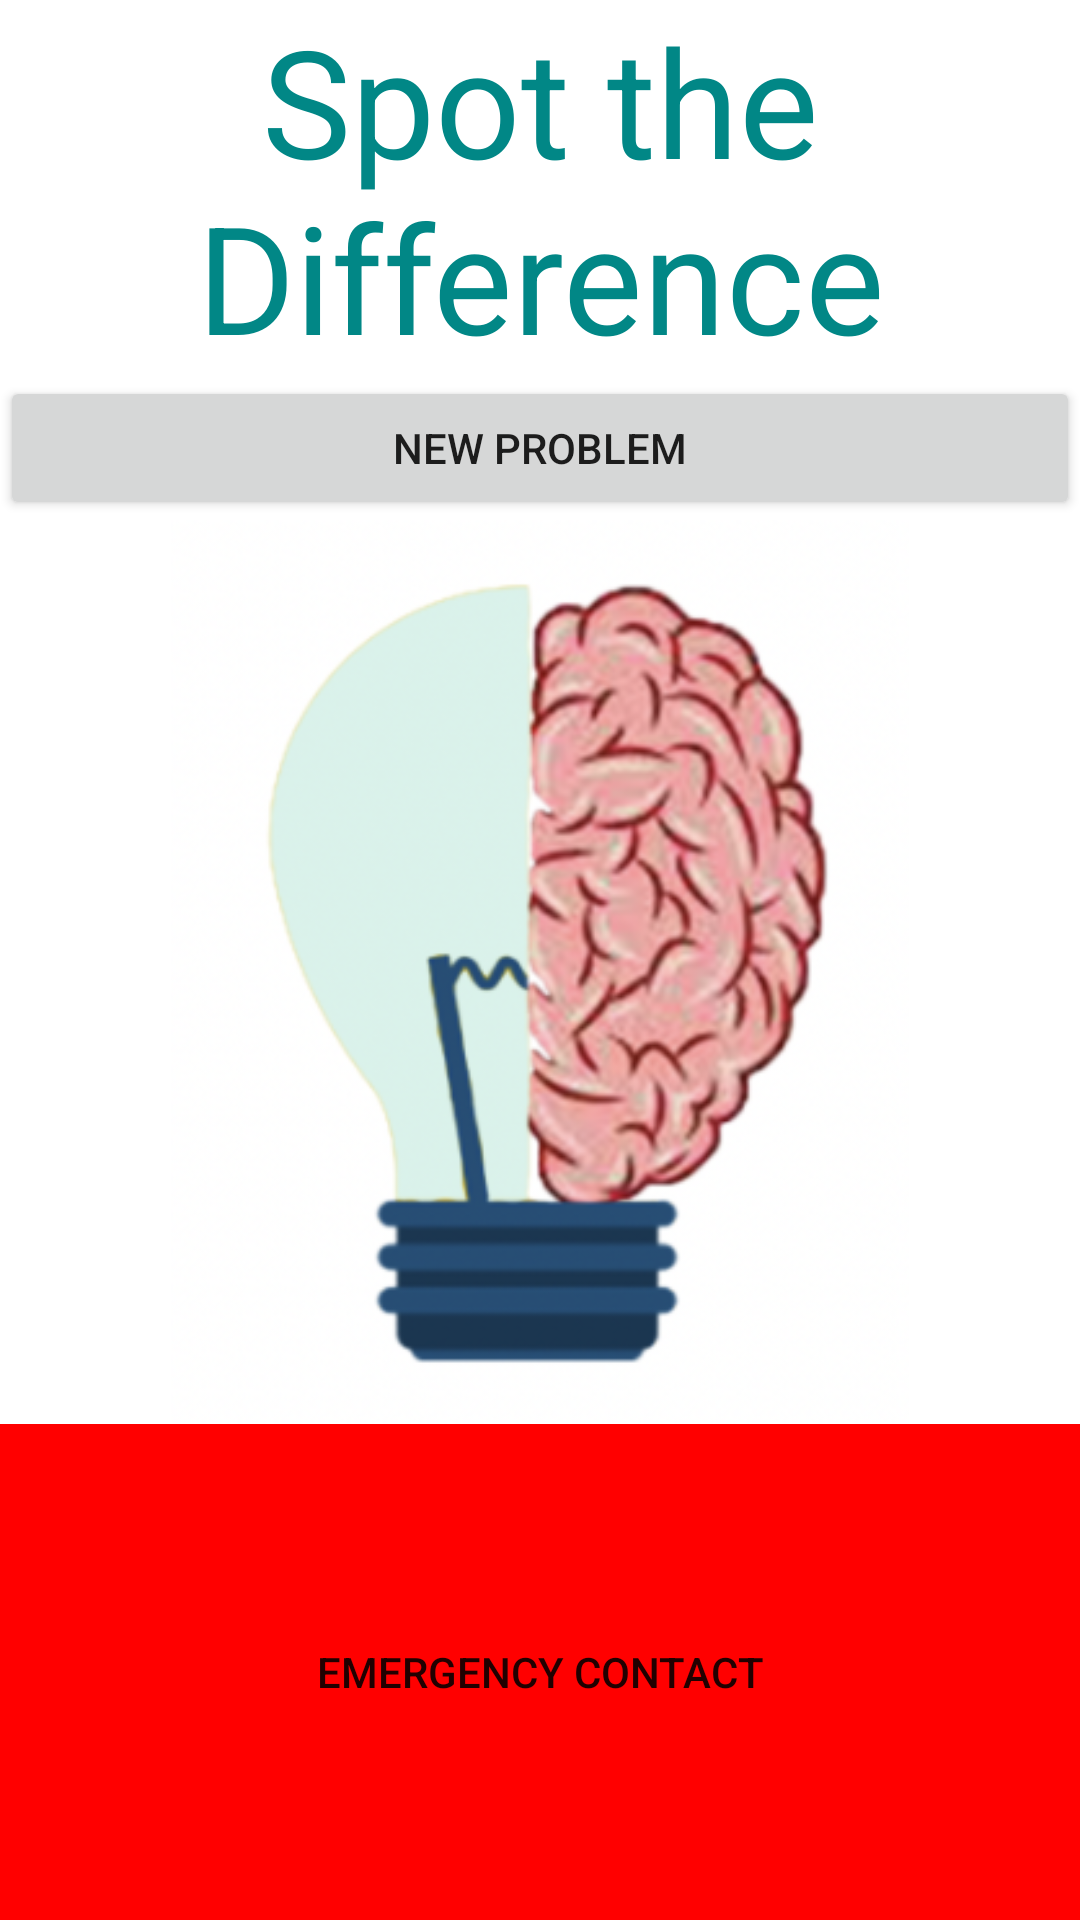

This screen was rendered from an Android layout file. Write that file and the resources it references.
<!-- AndroidManifest.xml: application theme Theme.BrainBright -->
<!-- res/layout/spotdifference.xml -->
<?xml version="1.0" encoding="utf-8"?>
<LinearLayout xmlns:android="http://schemas.android.com/apk/res/android"
    xmlns:app="http://schemas.android.com/apk/res-auto"
    android:orientation="vertical"
    android:layout_width="match_parent"
    android:layout_height="match_parent">

    <TextView
        android:id="@+id/textView4"
        android:layout_width="match_parent"
        android:layout_height="wrap_content"
        android:gravity="center"
        android:textSize="50dp"
        android:text="Spot the Difference"
        android:textColor="@color/teal_700"/>

    <Button
        android:id="@+id/newproblem_btn"
        android:layout_width="match_parent"
        android:layout_height="wrap_content"
        android:padding="10dp"
        android:layout_gravity="center"
        android:text="New Problem" />

    <LinearLayout
        android:layout_width="match_parent"
        android:layout_height="match_parent"
        android:layout_weight="10"
        android:orientation="horizontal">

        <ImageView
            android:id="@+id/imageView3"
            android:layout_width="match_parent"
            android:layout_height="match_parent"
            android:layout_weight="11"
            app:srcCompat="@drawable/logo1" />
    </LinearLayout>

    <LinearLayout
        android:layout_width="match_parent"
        android:layout_height="match_parent"
        android:background="#00FFFFFF"
        android:orientation="vertical"
        android:layout_weight="14">

        <Button
            android:id="@+id/emergency_spot_btn"
            android:layout_width="match_parent"
            android:layout_height="0dp"
            android:layout_gravity="center"
            android:background="@drawable/btn1"
            android:text="Emergency Contact"
            android:layout_weight="1"/>
    </LinearLayout>

</LinearLayout>
<!-- resources referenced by this layout -->
<resources>
  <color name="teal_700">#FF018786</color>
  <!-- drawable btn1 (drawable) -->
  <?xml version="1.0" encoding="utf-8"?>
  <shape xmlns:android="http://schemas.android.com/apk/res/android">
  
      <solid
          android:color="#FF0000"/>
      <stroke
          android:width="10dp"
          android:color="#FF0000" />
      <size
          android:width="200dp"
          android:height="260dp" />
  
  </shape>
  <!-- drawable logo1: png bitmap (drawable-v24, 128904 bytes) -->
  <style name="Theme.BrainBright" parent="Theme.MaterialComponents.DayNight.NoActionBar">
          
          <item name="colorPrimary">@color/purple_200</item>
          <item name="colorPrimaryVariant">@color/purple_700</item>
          <item name="colorOnPrimary">#009688</item>
          
          <item name="colorSecondary">@color/teal_200</item>
          <item name="colorSecondaryVariant">@color/teal_700</item>
          <item name="colorOnSecondary">@color/black</item>
          
          <item name="android:statusBarColor" tools:targetApi="l">?attr/colorPrimaryVariant</item>
          
      </style>
  <color name="purple_200">#d5f3eb</color>
  <color name="purple_700">#78E6C9</color>
  <color name="teal_200">#FF03DAC5</color>
  <color name="black">#FF000000</color>
</resources>
